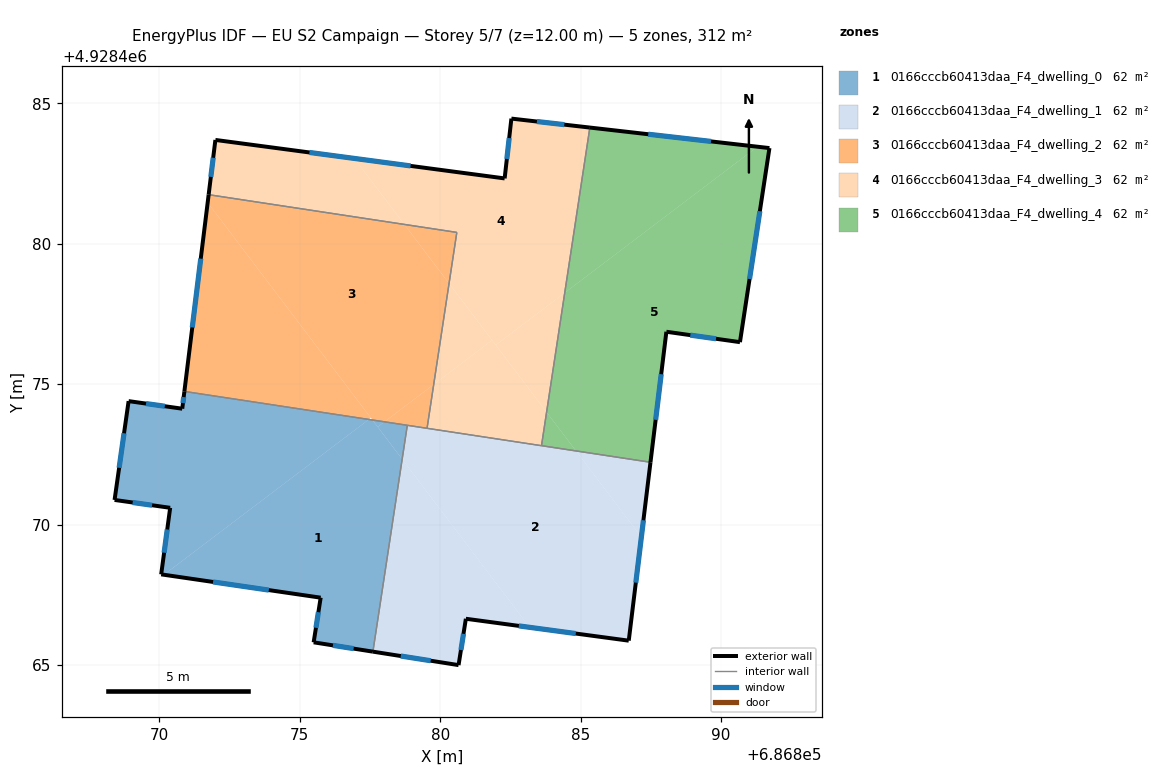
=== STOREY PLAN SPEC (per zone: floor XY polygon, exterior-wall plan segments, windows/doors) ===
zone 1: 0166cccb60413daa_F4_dwelling_0  (62.4 m²)
  floor: (686877.46, 4928473.74) (686870.16, 4928468.21) (686870.07, 4928468.22) (686870.39, 4928470.59) (686868.41, 4928470.88) (686868.91, 4928474.39) (686870.82, 4928474.12) (686870.89, 4928474.74)
  floor: (686877.59, 4928473.72) (686878.65, 4928472.33) (686877.61, 4928465.47) (686875.49, 4928465.80) (686875.74, 4928467.39) (686870.16, 4928468.21) (686877.46, 4928473.74)
  floor: (686878.83, 4928473.53) (686878.65, 4928472.33) (686877.78, 4928473.47) (686878.02, 4928473.66)
  floor: (686878.02, 4928473.66) (686877.78, 4928473.47) (686877.59, 4928473.72)
  exterior wall: (686870.07, 4928468.22) – (686875.74, 4928467.39)  [5.7 m]
    window: (686871.91, 4928467.96) – (686873.90, 4928467.66)  [2.1 m²]
  exterior wall: (686870.39, 4928470.59) – (686870.07, 4928468.22)  [2.4 m]
    window: (686870.28, 4928469.82) – (686870.17, 4928469.00)  [0.9 m²]
  exterior wall: (686868.41, 4928470.88) – (686870.39, 4928470.59)  [2.0 m]
    window: (686869.05, 4928470.78) – (686869.74, 4928470.69)  [0.7 m²]
  exterior wall: (686868.91, 4928474.39) – (686868.41, 4928470.88)  [3.6 m]
    window: (686868.74, 4928473.25) – (686868.57, 4928472.02)  [1.3 m²]
  exterior wall: (686870.82, 4928474.12) – (686868.91, 4928474.39)  [1.9 m]
    window: (686870.19, 4928474.21) – (686869.53, 4928474.31)  [0.7 m²]
  exterior wall: (686870.89, 4928474.74) – (686870.82, 4928474.12)  [0.6 m]
    window: (686870.87, 4928474.54) – (686870.84, 4928474.32)  [0.2 m²]
  exterior wall: (686875.49, 4928465.80) – (686877.60, 4928465.47)  [2.1 m]
    window: (686876.18, 4928465.70) – (686876.92, 4928465.58)  [0.8 m²]
  exterior wall: (686875.74, 4928467.39) – (686875.49, 4928465.80)  [1.6 m]
    window: (686875.66, 4928466.88) – (686875.58, 4928466.32)  [0.6 m²]
  interior walls: 2
zone 2: 0166cccb60413daa_F4_dwelling_1  (62.4 m²)
  floor: (686878.65, 4928472.33) (686883.19, 4928466.34) (686880.92, 4928466.64) (686880.66, 4928464.99) (686877.61, 4928465.47)
  floor: (686884.84, 4928472.62) (686887.16, 4928469.55) (686886.71, 4928465.86) (686886.62, 4928465.88) (686883.19, 4928466.34) (686878.65, 4928472.33) (686878.83, 4928473.53)
  floor: (686887.49, 4928472.22) (686887.16, 4928469.55) (686884.84, 4928472.62)
  exterior wall: (686877.60, 4928465.47) – (686880.66, 4928464.99)  [3.1 m]
    window: (686878.60, 4928465.32) – (686879.66, 4928465.15)  [1.1 m²]
  exterior wall: (686886.71, 4928465.86) – (686887.49, 4928472.22)  [6.4 m]
    window: (686886.97, 4928467.93) – (686887.24, 4928470.15)  [2.3 m²]
  exterior wall: (686880.92, 4928466.64) – (686886.71, 4928465.86)  [5.9 m]
    window: (686882.80, 4928466.39) – (686884.83, 4928466.12)  [2.1 m²]
  exterior wall: (686880.66, 4928464.99) – (686880.92, 4928466.64)  [1.7 m]
    window: (686880.74, 4928465.53) – (686880.83, 4928466.11)  [0.6 m²]
  interior walls: 4
zone 3: 0166cccb60413daa_F4_dwelling_2  (62.4 m²)
  floor: (686878.72, 4928480.69) (686880.32, 4928478.58) (686879.77, 4928474.99) (686878.02, 4928473.66) (686877.59, 4928473.72) (686871.72, 4928481.46) (686871.76, 4928481.75)
  floor: (686871.72, 4928481.46) (686877.53, 4928473.80) (686877.46, 4928473.74) (686870.89, 4928474.74)
  floor: (686880.59, 4928480.40) (686880.32, 4928478.58) (686878.72, 4928480.69)
  floor: (686879.77, 4928474.99) (686879.53, 4928473.43) (686878.02, 4928473.66)
  exterior wall: (686871.76, 4928481.75) – (686870.89, 4928474.74)  [7.1 m]
    window: (686871.48, 4928479.47) – (686871.17, 4928477.02)  [2.6 m²]
  interior walls: 4
zone 4: 0166cccb60413daa_F4_dwelling_3  (62.4 m²)
  floor: (686881.85, 4928476.56) (686883.79, 4928474.00) (686883.61, 4928472.81) (686879.53, 4928473.43) (686879.77, 4928474.99)
  floor: (686876.94, 4928483.04) (686878.72, 4928480.69) (686871.76, 4928481.75) (686872.00, 4928483.69)
  floor: (686880.32, 4928478.58) (686881.85, 4928476.56) (686879.77, 4928474.99)
  floor: (686884.44, 4928478.25) (686883.79, 4928474.00) (686881.98, 4928476.39)
  floor: (686885.33, 4928484.13) (686884.44, 4928478.25) (686881.98, 4928476.39) (686880.32, 4928478.58) (686880.59, 4928480.40) (686878.72, 4928480.69) (686876.94, 4928483.04) (686882.30, 4928482.32) (686882.54, 4928484.45)
  exterior wall: (686872.00, 4928483.69) – (686871.76, 4928481.75)  [2.0 m]
    window: (686871.92, 4928483.06) – (686871.83, 4928482.38)  [0.7 m²]
  exterior wall: (686882.30, 4928482.32) – (686872.00, 4928483.69)  [10.4 m]
    window: (686878.95, 4928482.77) – (686875.35, 4928483.25)  [3.8 m²]
  exterior wall: (686882.54, 4928484.45) – (686882.30, 4928482.32)  [2.1 m]
    window: (686882.46, 4928483.76) – (686882.37, 4928483.02)  [0.8 m²]
  exterior wall: (686885.33, 4928484.13) – (686882.54, 4928484.45)  [2.8 m]
    window: (686884.42, 4928484.24) – (686883.44, 4928484.35)  [1.0 m²]
  interior walls: 4
zone 5: 0166cccb60413daa_F4_dwelling_4  (62.4 m²)
  floor: (686891.30, 4928483.45) (686884.44, 4928478.25) (686885.33, 4928484.13)
  floor: (686891.72, 4928483.40) (686890.68, 4928476.49) (686888.06, 4928476.86) (686887.49, 4928472.22) (686884.84, 4928472.62) (686883.79, 4928474.00) (686884.44, 4928478.25) (686891.30, 4928483.45)
  floor: (686883.79, 4928474.00) (686884.84, 4928472.62) (686883.61, 4928472.81)
  exterior wall: (686891.72, 4928483.40) – (686885.33, 4928484.13)  [6.4 m]
    window: (686889.65, 4928483.64) – (686887.41, 4928483.90)  [2.4 m²]
  exterior wall: (686890.68, 4928476.49) – (686891.72, 4928483.40)  [7.0 m]
    window: (686891.02, 4928478.74) – (686891.38, 4928481.16)  [2.6 m²]
  exterior wall: (686888.06, 4928476.86) – (686890.68, 4928476.49)  [2.6 m]
    window: (686888.91, 4928476.74) – (686889.82, 4928476.61)  [1.0 m²]
  exterior wall: (686887.49, 4928472.22) – (686888.06, 4928476.86)  [4.7 m]
    window: (686887.67, 4928473.73) – (686887.87, 4928475.35)  [1.7 m²]
  interior walls: 2

=== DERIVED (storey summary) ===
Building: EU S2 Campaign
Storey: 5 of 7  (floor level z = 12.00 m)
Storey gross floor area: 311.9 m²
Zones on this storey: 5
  - 0166cccb60413daa_F4_dwelling_0: floor 62.4 m²; exterior wall 20.0 m (59.9 m²); 8 window(s) 7.3 m²; WWR 12.2%
  - 0166cccb60413daa_F4_dwelling_1: floor 62.4 m²; exterior wall 17.0 m (51.0 m²); 4 window(s) 6.2 m²; WWR 12.2%
  - 0166cccb60413daa_F4_dwelling_2: floor 62.4 m²; exterior wall 7.1 m (21.2 m²); 1 window(s) 2.6 m²; WWR 12.2%
  - 0166cccb60413daa_F4_dwelling_3: floor 62.4 m²; exterior wall 17.3 m (51.9 m²); 4 window(s) 6.3 m²; WWR 12.2%
  - 0166cccb60413daa_F4_dwelling_4: floor 62.4 m²; exterior wall 20.8 m (62.3 m²); 4 window(s) 7.6 m²; WWR 12.2%
Zone adjacency (shared interzone walls):
  - 0166cccb60413daa_F4_dwelling_0 ↔ 0166cccb60413daa_F4_dwelling_1
  - 0166cccb60413daa_F4_dwelling_0 ↔ 0166cccb60413daa_F4_dwelling_2
  - 0166cccb60413daa_F4_dwelling_1 ↔ 0166cccb60413daa_F4_dwelling_2
  - 0166cccb60413daa_F4_dwelling_1 ↔ 0166cccb60413daa_F4_dwelling_3
  - 0166cccb60413daa_F4_dwelling_1 ↔ 0166cccb60413daa_F4_dwelling_4
  - 0166cccb60413daa_F4_dwelling_2 ↔ 0166cccb60413daa_F4_dwelling_3
  - 0166cccb60413daa_F4_dwelling_3 ↔ 0166cccb60413daa_F4_dwelling_4